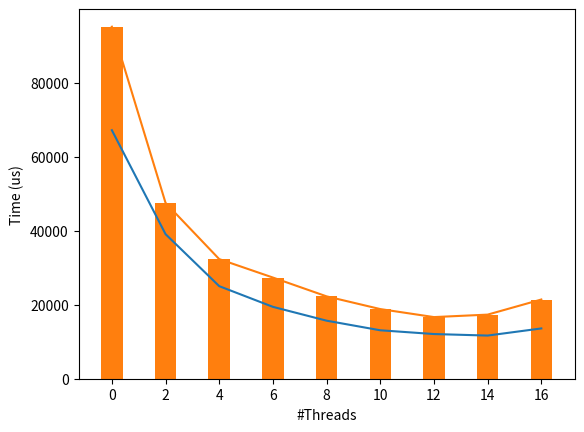

Python code for this plot:
import matplotlib.pyplot as plt

threads1 = [
    0,
    2,
    4,
    6,
    8,
    10,
    12,
    14,
    16,
]

times1 = [
    67155.5,  # 0
    39068.4,  # 2
    25012.5,  # 4
    19421.5,  # 6
    15685.3,  # 8
    13089.6,  # 10
    12074.9,  # 12
    11662.5,  # 14
    13590.0,  # 16
]

threads2 = [
    0,
    2,
    4,
    6,
    8,
    10,
    12,
    14,
    16,
]

times2 = [
    95125,  # 0
    47523,  # 2
    32322,  # 4
    27341,  # 6
    22258,  # 8
    18821,  # 10
    16656,  # 12
    17323,  # 14
    21407,  # 16
]

plt.plot(threads1, times1)
plt.bar(threads1, times1)
plt.plot(threads2, times2)
plt.bar(threads2, times2)
plt.xlabel("#Threads")
plt.ylabel("Time (us)")
plt.xticks(threads2)
plt.show()
